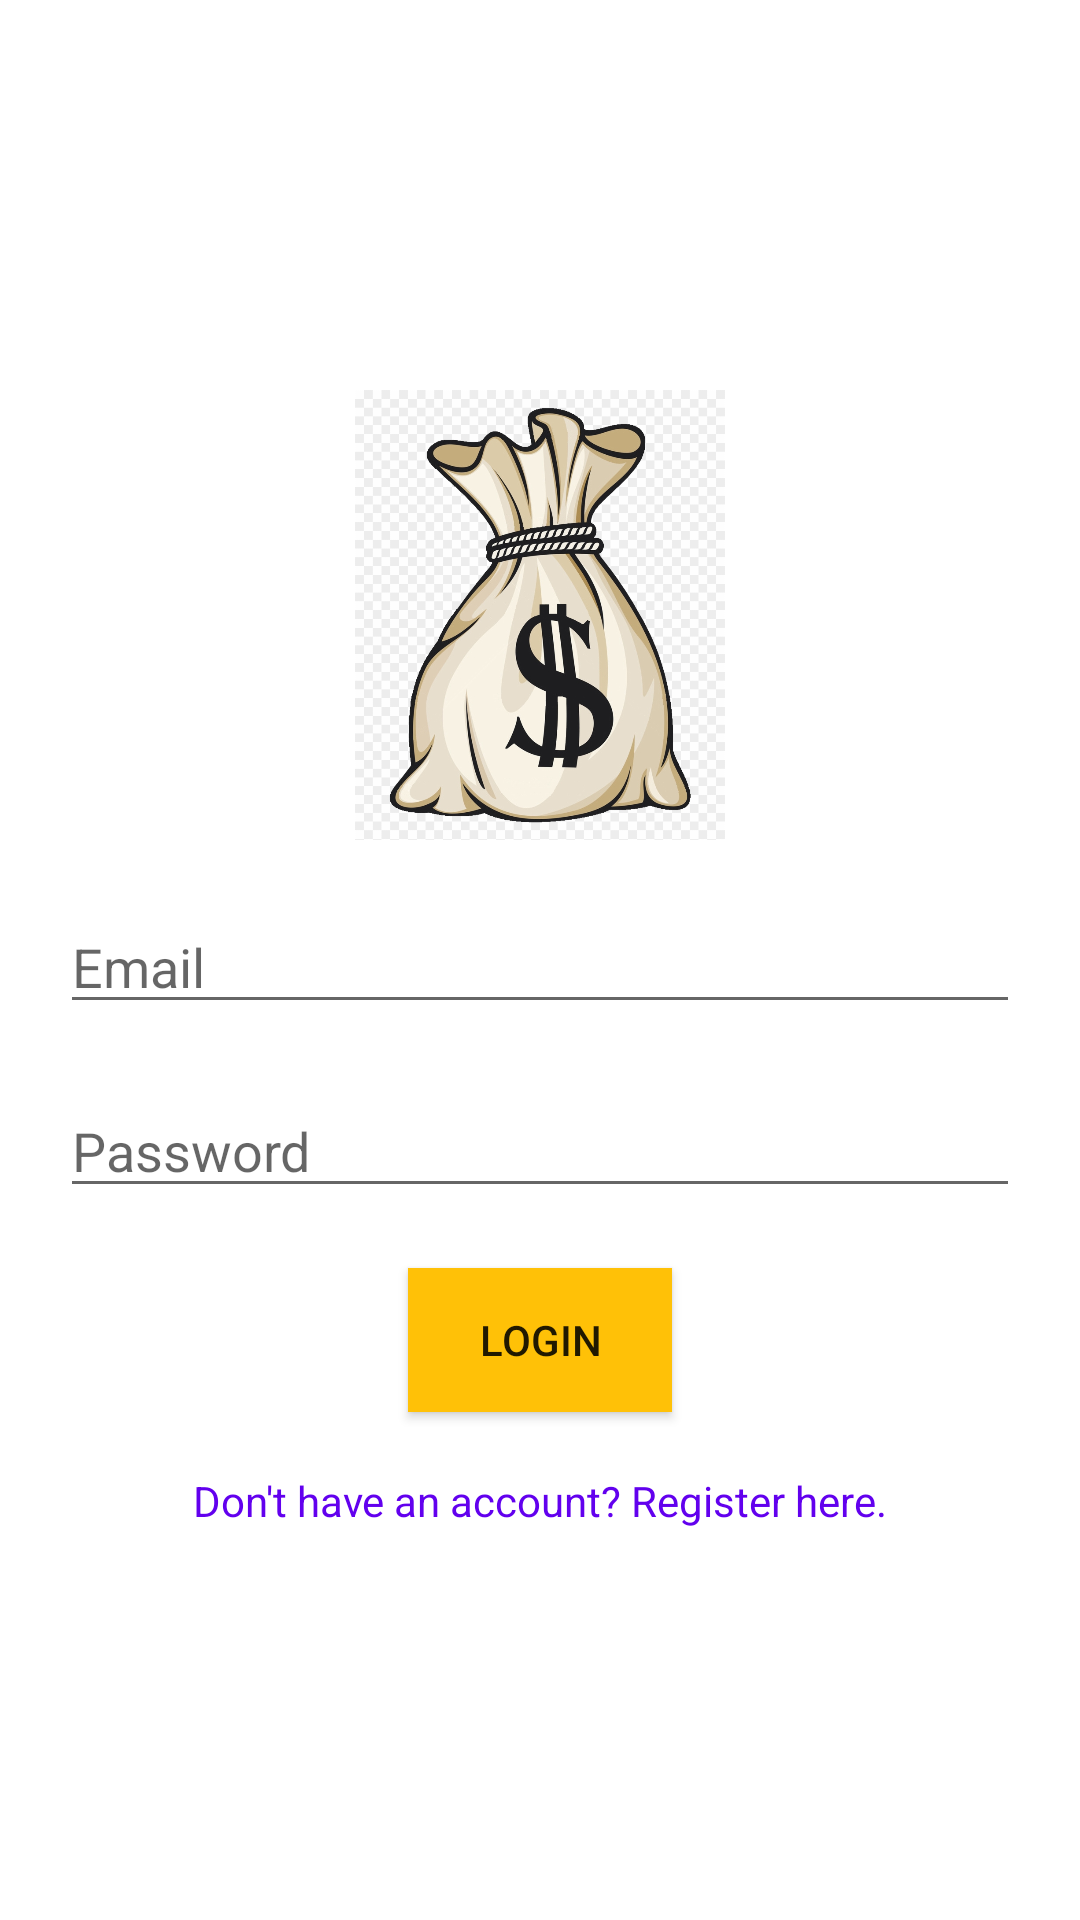

Here is an Android app screen rendered from its layout file. Give the layout XML and the strings, colors and styles it references.
<!-- AndroidManifest.xml: application theme Theme.BudgetManagement -->
<!-- res/layout/activity_login.xml -->
<?xml version="1.0" encoding="utf-8"?>
<RelativeLayout xmlns:android="http://schemas.android.com/apk/res/android"
    xmlns:app="http://schemas.android.com/apk/res-auto"
    xmlns:tools="http://schemas.android.com/tools"
    android:layout_width="match_parent"
    android:layout_height="match_parent"
    tools:context=".Authentication.LoginActivity">

    <RelativeLayout
        android:layout_width="wrap_content"
        android:layout_height="wrap_content"
        android:layout_centerInParent="true">

        <ImageView
            android:id="@+id/logo"
            android:layout_width="300dp"
            android:layout_height="150dp"
            android:layout_centerHorizontal="true"
            android:src="@mipmap/money_bag" />

        <EditText
            android:id="@+id/edtTxtEmail"
            android:layout_width="match_parent"
            android:layout_height="wrap_content"
            android:layout_below="@+id/logo"
            android:layout_marginLeft="20dp"
            android:layout_marginTop="20dp"
            android:layout_marginRight="20dp"
            android:hint="Email"
            android:inputType="textEmailAddress" />

        <EditText
            android:id="@+id/edtTxtPassword"
            android:layout_width="match_parent"
            android:layout_height="wrap_content"
            android:layout_below="@+id/edtTxtEmail"
            android:layout_marginLeft="20dp"
            android:layout_marginTop="20dp"
            android:layout_marginRight="20dp"
            android:hint="Password"
            android:inputType="textPassword" />

        <Button
            android:id="@+id/btnLogin"
            android:layout_width="wrap_content"
            android:layout_height="wrap_content"
            android:layout_below="@+id/edtTxtPassword"
            android:layout_centerHorizontal="true"
            android:layout_marginTop="20dp"
            android:background="@color/orange"
            android:text="Login" />

        <TextView
            android:id="@+id/txtWarning"
            android:layout_width="wrap_content"
            android:layout_height="wrap_content"
            android:layout_below="@id/btnLogin"
            android:layout_centerHorizontal="true"
            android:layout_marginTop="20dp"
            android:text="warning"
            android:textColor="@color/warning"
            android:visibility="gone" />

        <TextView
            android:id="@+id/txtRegister"
            android:layout_width="wrap_content"
            android:layout_height="wrap_content"
            android:layout_below="@id/txtWarning"
            android:layout_centerHorizontal="true"
            android:layout_marginTop="20dp"
            android:text="Don't have an account? Register here."
            android:textColor="@color/purple_500" />

    </RelativeLayout>

</RelativeLayout>
<!-- resources referenced by this layout -->
<resources>
  <color name="orange">#FFC107</color>
  <color name="purple_500">#FF6200EE</color>
  <color name="warning">#F44336</color>
  <!-- mipmap money_bag: png bitmap (mipmap-xxhdpi, 299401 bytes) -->
  <style name="Theme.BudgetManagement" parent="Theme.MaterialComponents.DayNight.DarkActionBar">
          
          <item name="colorPrimary">@color/purple_500</item>
          <item name="colorPrimaryVariant">@color/purple_700</item>
          <item name="colorOnPrimary">@color/white</item>
          
          <item name="colorSecondary">@color/teal_200</item>
          <item name="colorSecondaryVariant">@color/teal_700</item>
          <item name="colorOnSecondary">@color/black</item>
          
          <item name="android:statusBarColor" tools:targetApi="21">?attr/colorPrimaryVariant</item>
          
      </style>
  <color name="purple_700">#FF3700B3</color>
  <color name="white">#FFFFFF</color>
  <color name="teal_200">#FF03DAC5</color>
  <color name="teal_700">#FF018786</color>
  <color name="black">#FF000000</color>
</resources>
